Run: headless pygame with SDL's dummy video driver; simulated clock (each Clock.tick advances the game by its frame time, no real sleeping); random seed 0; keys injected as events and as key.get_pressed() state; mouse plan: one left click at the window centre at the start of phase 2, then a move to the lower-right quarter at the start of phase 3.
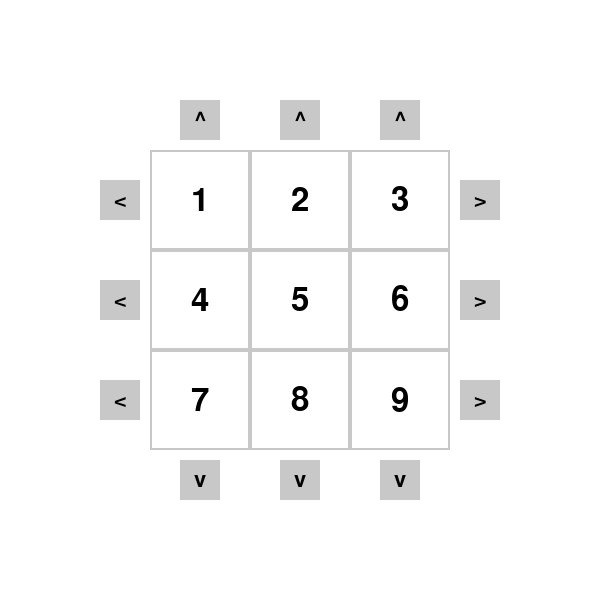
Frame 1 of 4 · flips 1–60 · no input
Frame 2 of 4 · flips 61–180 · clicked the window centre · tapped SPACE, RETURN · held RIGHT (→), D · screen unchanged from frame 1, image omitted
Frame 3 of 4 · flips 181–300 · moved the mouse to the lower-right quarter · held DOWN (↓), S · screen unchanged from frame 2, image omitted
Frame 4 of 4 · flips 301–420 · held LEFT (←), A, UP (↑), W · screen unchanged from frame 3, image omitted

The pygame program that drew these frames:

import pygame
import sys

pygame.init()

# Constants
SCREEN_WIDTH, SCREEN_HEIGHT = 600, 600
GRID_SIZE = 3
TILE_SIZE = 100
GRID_ORIGIN = ((SCREEN_WIDTH - TILE_SIZE * GRID_SIZE) // 2, (SCREEN_HEIGHT - TILE_SIZE * GRID_SIZE) // 2)
BUTTON_SIZE = 40
BUTTON_MARGIN = 10

# Colors
WHITE = (255, 255, 255)
GRAY = (200, 200, 200)
BLACK = (0, 0, 0)

# Initialize screen
screen = pygame.display.set_mode((SCREEN_WIDTH, SCREEN_HEIGHT))
pygame.display.set_caption("Puzzle World")
font = pygame.font.SysFont(None, 48)
small_font = pygame.font.SysFont(None, 32)

# Initialize grid 1-9
grid = [[1 + r * GRID_SIZE + c for c in range(GRID_SIZE)] for r in range(GRID_SIZE)]

# Define shifts

def shift_row(r, direction):
    if direction == 'left':
        grid[r] = grid[r][1:] + [grid[r][0]]
    else:
        grid[r] = [grid[r][-1]] + grid[r][:-1]


def shift_col(c, direction):
    col = [grid[r][c] for r in range(GRID_SIZE)]
    if direction == 'up':
        col = col[1:] + [col[0]]
    else:
        col = [col[-1]] + col[:-1]
    for r in range(GRID_SIZE):
        grid[r][c] = col[r]

# Button definitions
buttons = []
# Up buttons above each column
for c in range(GRID_SIZE):
    x = GRID_ORIGIN[0] + c * TILE_SIZE + (TILE_SIZE - BUTTON_SIZE) // 2
    y = GRID_ORIGIN[1] - BUTTON_SIZE - BUTTON_MARGIN
    rect = pygame.Rect(x, y, BUTTON_SIZE, BUTTON_SIZE)
    buttons.append({'rect': rect, 'type': 'col', 'index': c, 'dir': 'up', 'label': '^'})
# Down buttons below each column
for c in range(GRID_SIZE):
    x = GRID_ORIGIN[0] + c * TILE_SIZE + (TILE_SIZE - BUTTON_SIZE) // 2
    y = GRID_ORIGIN[1] + GRID_SIZE * TILE_SIZE + BUTTON_MARGIN
    rect = pygame.Rect(x, y, BUTTON_SIZE, BUTTON_SIZE)
    buttons.append({'rect': rect, 'type': 'col', 'index': c, 'dir': 'down', 'label': 'v'})
# Left buttons left of each row
for r in range(GRID_SIZE):
    x = GRID_ORIGIN[0] - BUTTON_SIZE - BUTTON_MARGIN
    y = GRID_ORIGIN[1] + r * TILE_SIZE + (TILE_SIZE - BUTTON_SIZE) // 2
    rect = pygame.Rect(x, y, BUTTON_SIZE, BUTTON_SIZE)
    buttons.append({'rect': rect, 'type': 'row', 'index': r, 'dir': 'left', 'label': '<'})
# Right buttons right of each row
for r in range(GRID_SIZE):
    x = GRID_ORIGIN[0] + GRID_SIZE * TILE_SIZE + BUTTON_MARGIN
    y = GRID_ORIGIN[1] + r * TILE_SIZE + (TILE_SIZE - BUTTON_SIZE) // 2
    rect = pygame.Rect(x, y, BUTTON_SIZE, BUTTON_SIZE)
    buttons.append({'rect': rect, 'type': 'row', 'index': r, 'dir': 'right', 'label': '>'})

# Main loop
running = True
while running:
    for event in pygame.event.get():
        if event.type == pygame.QUIT:
            running = False
        elif event.type == pygame.MOUSEBUTTONDOWN and event.button == 1:
            pos = event.pos
            for btn in buttons:
                if btn['rect'].collidepoint(pos):
                    if btn['type'] == 'row':
                        shift_row(btn['index'], btn['dir'])
                    else:
                        shift_col(btn['index'], btn['dir'])

    # Draw
    screen.fill(WHITE)

    # Draw grid tiles
    for r in range(GRID_SIZE):
        for c in range(GRID_SIZE):
            x = GRID_ORIGIN[0] + c * TILE_SIZE
            y = GRID_ORIGIN[1] + r * TILE_SIZE
            rect = pygame.Rect(x, y, TILE_SIZE, TILE_SIZE)
            pygame.draw.rect(screen, GRAY, rect, 2)
            num_text = font.render(str(grid[r][c]), True, BLACK)
            text_rect = num_text.get_rect(center=rect.center)
            screen.blit(num_text, text_rect)

    # Draw buttons
    for btn in buttons:
        pygame.draw.rect(screen, GRAY, btn['rect'])
        label = small_font.render(btn['label'], True, BLACK)
        lbl_rect = label.get_rect(center=btn['rect'].center)
        screen.blit(label, lbl_rect)

    pygame.display.flip()

pygame.quit()
sys.exit()
